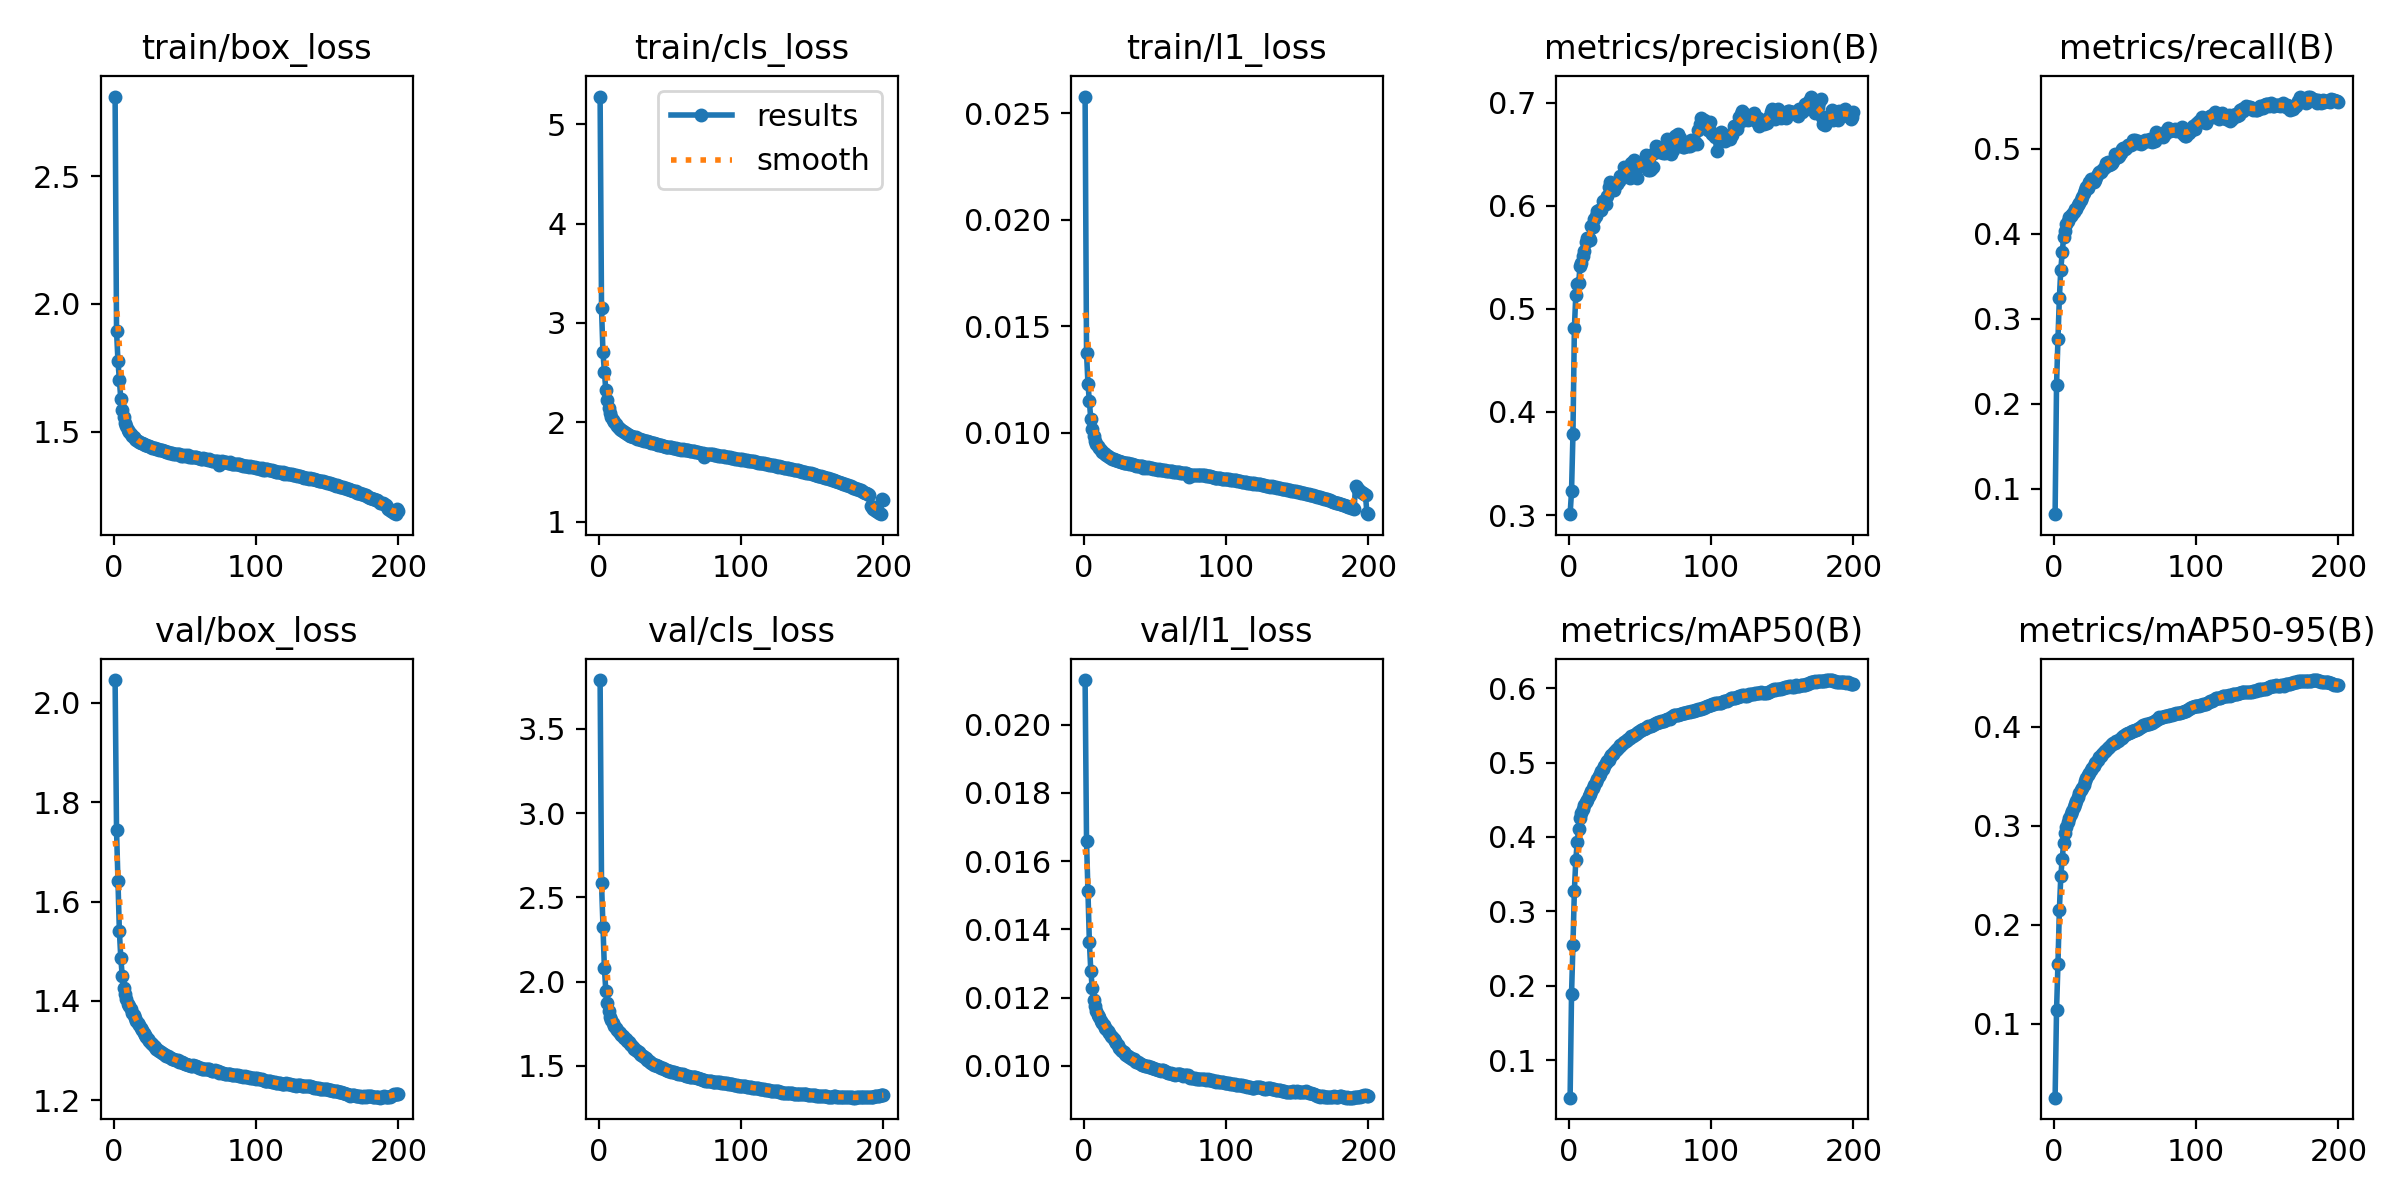

The table this chart was drawn from, first rows:
epoch, time, train/box_loss, train/cls_loss, train/l1_loss, metrics/precision(B), metrics/recall(B), metrics/mAP50(B), metrics/mAP50-95(B), val/box_loss, val/cls_loss, val/l1_loss, lr/pg0, lr/pg1, lr/pg2, lr/pg3, lr/pg4, lr/pg5, lr/pg6, lr/pg7
1, 1408, 2.812, 5.279, 0.02578, 0.3009, 0.06987, 0.04948, 0.02551, 2.046, 3.789, 0.02131, 0.009997, 0.003332, 0.009997, 0.003332, 0.009997, 0.003332, 0.009997, 0.003332
2, 2046, 1.895, 3.146, 0.01374, 0.323, 0.2218, 0.1885, 0.1135, 1.744, 2.583, 0.01659, 0.0199, 0.006633, 0.0199, 0.006633, 0.0199, 0.006633, 0.0199, 0.006633
3, 2669, 1.777, 2.704, 0.0123, 0.3785, 0.2762, 0.2546, 0.1604, 1.642, 2.323, 0.01512, 0.0297, 0.0099, 0.0297, 0.0099, 0.0297, 0.0099, 0.0297, 0.0099
4, 3296, 1.704, 2.508, 0.01149, 0.4812, 0.3247, 0.3279, 0.2152, 1.54, 2.081, 0.01363, 0.02955, 0.009851, 0.02955, 0.009851, 0.02955, 0.009851, 0.02955, 0.009851
5, 3920, 1.628, 2.324, 0.01063, 0.5134, 0.3578, 0.3691, 0.2488, 1.486, 1.948, 0.01279, 0.02941, 0.009802, 0.02941, 0.009802, 0.02941, 0.009802, 0.02941, 0.009802
6, 4544, 1.585, 2.221, 0.01015, 0.5244, 0.3781, 0.3931, 0.2668, 1.451, 1.877, 0.01229, 0.02926, 0.009753, 0.02926, 0.009753, 0.02926, 0.009753, 0.02926, 0.009753
7, 5172, 1.556, 2.149, 0.00985, 0.5247, 0.3963, 0.4112, 0.2823, 1.426, 1.825, 0.01193, 0.02911, 0.009703, 0.02911, 0.009703, 0.02911, 0.009703, 0.02911, 0.009703
8, 5794, 1.535, 2.098, 0.00961, 0.542, 0.4037, 0.4248, 0.2928, 1.414, 1.79, 0.01176, 0.02896, 0.009654, 0.02896, 0.009654, 0.02896, 0.009654, 0.02896, 0.009654
9, 6417, 1.524, 2.057, 0.00947, 0.544, 0.4118, 0.4317, 0.2986, 1.404, 1.77, 0.0116, 0.02881, 0.009604, 0.02881, 0.009604, 0.02881, 0.009604, 0.02881, 0.009604
10, 7043, 1.505, 2.028, 0.00936, 0.5512, 0.4154, 0.4375, 0.3037, 1.395, 1.753, 0.01149, 0.02866, 0.009555, 0.02866, 0.009555, 0.02866, 0.009555, 0.02866, 0.009555
11, 7688, 1.499, 2.001, 0.00926, 0.5564, 0.4194, 0.4428, 0.3081, 1.389, 1.738, 0.01142, 0.02851, 0.009505, 0.02851, 0.009505, 0.02851, 0.009505, 0.02851, 0.009505
12, 8328, 1.49, 1.98, 0.00917, 0.5645, 0.4206, 0.4469, 0.3115, 1.383, 1.724, 0.01133, 0.02837, 0.009456, 0.02837, 0.009456, 0.02837, 0.009456, 0.02837, 0.009456
13, 8954, 1.484, 1.963, 0.0091, 0.5684, 0.4231, 0.45, 0.3144, 1.376, 1.714, 0.01126, 0.02822, 0.009406, 0.02822, 0.009406, 0.02822, 0.009406, 0.02822, 0.009406
14, 9590, 1.478, 1.947, 0.00903, 0.5684, 0.4261, 0.455, 0.3186, 1.371, 1.702, 0.01121, 0.02807, 0.009357, 0.02807, 0.009357, 0.02807, 0.009357, 0.02807, 0.009357
15, 10227, 1.473, 1.936, 0.00898, 0.5671, 0.4293, 0.4582, 0.3216, 1.365, 1.695, 0.01112, 0.02792, 0.009307, 0.02792, 0.009307, 0.02792, 0.009307, 0.02792, 0.009307
16, 10860, 1.468, 1.922, 0.00893, 0.5801, 0.4288, 0.462, 0.3252, 1.36, 1.686, 0.01108, 0.02777, 0.009258, 0.02777, 0.009258, 0.02777, 0.009258, 0.02777, 0.009258
17, 11502, 1.464, 1.909, 0.00888, 0.5796, 0.4335, 0.4656, 0.3285, 1.355, 1.677, 0.01102, 0.02762, 0.009208, 0.02762, 0.009208, 0.02762, 0.009208, 0.02762, 0.009208
18, 12147, 1.46, 1.9, 0.00885, 0.5872, 0.4365, 0.4704, 0.3326, 1.351, 1.669, 0.01096, 0.02748, 0.009158, 0.02748, 0.009158, 0.02748, 0.009158, 0.02748, 0.009158
19, 12787, 1.456, 1.89, 0.00881, 0.59, 0.4402, 0.4739, 0.3356, 1.345, 1.661, 0.01089, 0.02733, 0.009109, 0.02733, 0.009109, 0.02733, 0.009109, 0.02733, 0.009109
20, 13428, 1.455, 1.883, 0.00877, 0.5948, 0.4432, 0.4772, 0.3382, 1.341, 1.651, 0.01085, 0.02718, 0.009059, 0.02718, 0.009059, 0.02718, 0.009059, 0.02718, 0.009059
21, 14065, 1.453, 1.872, 0.00876, 0.5954, 0.4477, 0.4813, 0.3414, 1.336, 1.64, 0.01079, 0.02703, 0.00901, 0.02703, 0.00901, 0.02703, 0.00901, 0.02703, 0.00901
22, 14704, 1.448, 1.867, 0.00871, 0.5961, 0.4515, 0.485, 0.3447, 1.332, 1.63, 0.01073, 0.02688, 0.00896, 0.02688, 0.00896, 0.02688, 0.00896, 0.02688, 0.00896
23, 15346, 1.45, 1.861, 0.0087, 0.5956, 0.4546, 0.4882, 0.3476, 1.327, 1.623, 0.01066, 0.02673, 0.008911, 0.02673, 0.008911, 0.02673, 0.008911, 0.02673, 0.008911
24, 15988, 1.443, 1.854, 0.00867, 0.6043, 0.4544, 0.4918, 0.3507, 1.324, 1.612, 0.0106, 0.02658, 0.008861, 0.02658, 0.008861, 0.02658, 0.008861, 0.02658, 0.008861
25, 16631, 1.443, 1.849, 0.00867, 0.6032, 0.4608, 0.4955, 0.3536, 1.32, 1.604, 0.01054, 0.02644, 0.008812, 0.02644, 0.008812, 0.02644, 0.008812, 0.02644, 0.008812
26, 17271, 1.442, 1.848, 0.00864, 0.6017, 0.4639, 0.4992, 0.3565, 1.315, 1.597, 0.01048, 0.02629, 0.008762, 0.02629, 0.008762, 0.02629, 0.008762, 0.02629, 0.008762
27, 17911, 1.437, 1.837, 0.00861, 0.6091, 0.4637, 0.5018, 0.3585, 1.313, 1.59, 0.01045, 0.02614, 0.008713, 0.02614, 0.008713, 0.02614, 0.008713, 0.02614, 0.008713
28, 18552, 1.435, 1.835, 0.00859, 0.6179, 0.4611, 0.504, 0.3603, 1.309, 1.582, 0.0104, 0.02599, 0.008663, 0.02599, 0.008663, 0.02599, 0.008663, 0.02599, 0.008663
29, 19189, 1.435, 1.831, 0.00858, 0.6226, 0.4632, 0.5069, 0.3628, 1.306, 1.574, 0.01036, 0.02584, 0.008614, 0.02584, 0.008614, 0.02584, 0.008614, 0.02584, 0.008614
30, 19828, 1.433, 1.825, 0.00858, 0.6204, 0.4671, 0.5101, 0.3647, 1.304, 1.566, 0.01032, 0.02569, 0.008564, 0.02569, 0.008564, 0.02569, 0.008564, 0.02569, 0.008564
31, 20470, 1.433, 1.821, 0.00855, 0.6181, 0.4704, 0.5121, 0.3665, 1.301, 1.56, 0.01029, 0.02555, 0.008515, 0.02555, 0.008515, 0.02555, 0.008515, 0.02555, 0.008515
32, 21113, 1.428, 1.815, 0.00854, 0.6149, 0.4732, 0.5141, 0.3689, 1.299, 1.553, 0.01026, 0.0254, 0.008466, 0.0254, 0.008466, 0.0254, 0.008466, 0.0254, 0.008466
33, 21748, 1.427, 1.809, 0.00854, 0.6216, 0.4722, 0.5163, 0.3702, 1.297, 1.544, 0.01023, 0.02525, 0.008416, 0.02525, 0.008416, 0.02525, 0.008416, 0.02525, 0.008416
34, 22390, 1.427, 1.807, 0.00851, 0.621, 0.4749, 0.5187, 0.372, 1.294, 1.538, 0.0102, 0.0251, 0.008367, 0.0251, 0.008367, 0.0251, 0.008367, 0.0251, 0.008367
35, 23027, 1.425, 1.801, 0.0085, 0.6238, 0.478, 0.5214, 0.374, 1.293, 1.531, 0.01019, 0.02495, 0.008317, 0.02495, 0.008317, 0.02495, 0.008317, 0.02495, 0.008317
36, 23666, 1.426, 1.8, 0.00847, 0.6288, 0.4789, 0.5233, 0.3756, 1.291, 1.524, 0.01015, 0.0248, 0.008268, 0.0248, 0.008268, 0.0248, 0.008268, 0.0248, 0.008268
37, 24306, 1.421, 1.793, 0.00845, 0.6266, 0.483, 0.5242, 0.3766, 1.289, 1.519, 0.01012, 0.02465, 0.008218, 0.02465, 0.008218, 0.02465, 0.008218, 0.02465, 0.008218
38, 24948, 1.42, 1.789, 0.00842, 0.6286, 0.4844, 0.5267, 0.3784, 1.288, 1.514, 0.01011, 0.02451, 0.008169, 0.02451, 0.008169, 0.02451, 0.008169, 0.02451, 0.008169
39, 25586, 1.418, 1.789, 0.00843, 0.638, 0.4804, 0.5282, 0.3797, 1.287, 1.507, 0.0101, 0.02436, 0.008119, 0.02436, 0.008119, 0.02436, 0.008119, 0.02436, 0.008119
40, 26227, 1.418, 1.781, 0.00843, 0.6353, 0.4827, 0.5291, 0.3809, 1.285, 1.505, 0.01007, 0.02421, 0.00807, 0.02421, 0.00807, 0.02421, 0.00807, 0.02421, 0.00807
41, 26866, 1.416, 1.781, 0.00842, 0.6352, 0.4838, 0.5307, 0.3819, 1.283, 1.503, 0.01004, 0.02406, 0.00802, 0.02406, 0.00802, 0.02406, 0.00802, 0.02406, 0.00802
42, 27507, 1.414, 1.776, 0.00836, 0.6359, 0.4855, 0.532, 0.383, 1.282, 1.498, 0.01002, 0.02391, 0.007971, 0.02391, 0.007971, 0.02391, 0.007971, 0.02391, 0.007971
43, 28145, 1.413, 1.771, 0.00838, 0.627, 0.4936, 0.5329, 0.3838, 1.282, 1.494, 0.01001, 0.02376, 0.007921, 0.02376, 0.007921, 0.02376, 0.007921, 0.02376, 0.007921
44, 28787, 1.413, 1.767, 0.00833, 0.6415, 0.4902, 0.5352, 0.3851, 1.281, 1.49, 0.01001, 0.02361, 0.007872, 0.02361, 0.007872, 0.02361, 0.007872, 0.02361, 0.007872
45, 29430, 1.411, 1.766, 0.00837, 0.6425, 0.4904, 0.5359, 0.3859, 1.28, 1.486, 0.01, 0.02347, 0.007822, 0.02347, 0.007822, 0.02347, 0.007822, 0.02347, 0.007822
46, 30076, 1.413, 1.764, 0.00835, 0.6447, 0.4918, 0.5374, 0.3869, 1.278, 1.484, 0.00998, 0.02332, 0.007772, 0.02332, 0.007772, 0.02332, 0.007772, 0.02332, 0.007772
47, 30720, 1.406, 1.757, 0.00834, 0.6402, 0.495, 0.5385, 0.388, 1.278, 1.478, 0.00996, 0.02317, 0.007723, 0.02317, 0.007723, 0.02317, 0.007723, 0.02317, 0.007723
48, 31360, 1.41, 1.756, 0.00832, 0.6272, 0.4999, 0.5398, 0.3887, 1.277, 1.475, 0.00995, 0.02302, 0.007673, 0.02302, 0.007673, 0.02302, 0.007673, 0.02302, 0.007673
49, 32002, 1.407, 1.751, 0.00831, 0.6373, 0.5005, 0.5415, 0.3908, 1.275, 1.472, 0.00993, 0.02287, 0.007624, 0.02287, 0.007624, 0.02287, 0.007624, 0.02287, 0.007624
50, 32644, 1.407, 1.752, 0.0083, 0.6396, 0.4996, 0.5426, 0.3916, 1.274, 1.47, 0.00991, 0.02272, 0.007574, 0.02272, 0.007574, 0.02272, 0.007574, 0.02272, 0.007574
51, 33284, 1.405, 1.747, 0.00831, 0.6425, 0.5014, 0.5437, 0.3924, 1.272, 1.467, 0.0099, 0.02258, 0.007525, 0.02258, 0.007525, 0.02258, 0.007525, 0.02258, 0.007525
52, 33927, 1.408, 1.745, 0.00826, 0.642, 0.5041, 0.5453, 0.3932, 1.272, 1.464, 0.00988, 0.02243, 0.007476, 0.02243, 0.007476, 0.02243, 0.007476, 0.02243, 0.007476
53, 34571, 1.402, 1.74, 0.00827, 0.6436, 0.5048, 0.5456, 0.3938, 1.27, 1.462, 0.00987, 0.02228, 0.007426, 0.02228, 0.007426, 0.02228, 0.007426, 0.02228, 0.007426
54, 35214, 1.402, 1.738, 0.00826, 0.6489, 0.5044, 0.5466, 0.3945, 1.27, 1.458, 0.00986, 0.02213, 0.007377, 0.02213, 0.007377, 0.02213, 0.007377, 0.02213, 0.007377
55, 35855, 1.402, 1.734, 0.00825, 0.6461, 0.5073, 0.5478, 0.3953, 1.27, 1.456, 0.00987, 0.02198, 0.007327, 0.02198, 0.007327, 0.02198, 0.007327, 0.02198, 0.007327
56, 36499, 1.402, 1.732, 0.00823, 0.635, 0.5101, 0.5487, 0.3959, 1.271, 1.452, 0.00988, 0.02183, 0.007278, 0.02183, 0.007278, 0.02183, 0.007278, 0.02183, 0.007278
57, 37138, 1.4, 1.73, 0.00823, 0.6348, 0.5099, 0.5492, 0.3962, 1.27, 1.451, 0.00984, 0.02168, 0.007228, 0.02168, 0.007228, 0.02168, 0.007228, 0.02168, 0.007228
58, 37778, 1.4, 1.726, 0.00819, 0.6355, 0.5072, 0.5491, 0.3965, 1.268, 1.451, 0.00982, 0.02154, 0.007178, 0.02154, 0.007178, 0.02154, 0.007178, 0.02154, 0.007178
59, 38419, 1.398, 1.727, 0.00822, 0.6375, 0.5089, 0.55, 0.3973, 1.266, 1.449, 0.00979, 0.02139, 0.007129, 0.02139, 0.007129, 0.02139, 0.007129, 0.02139, 0.007129
60, 39055, 1.397, 1.723, 0.00821, 0.6509, 0.5071, 0.5521, 0.399, 1.265, 1.447, 0.00979, 0.02124, 0.007079, 0.02124, 0.007079, 0.02124, 0.007079, 0.02124, 0.007079
... 140 more rows
